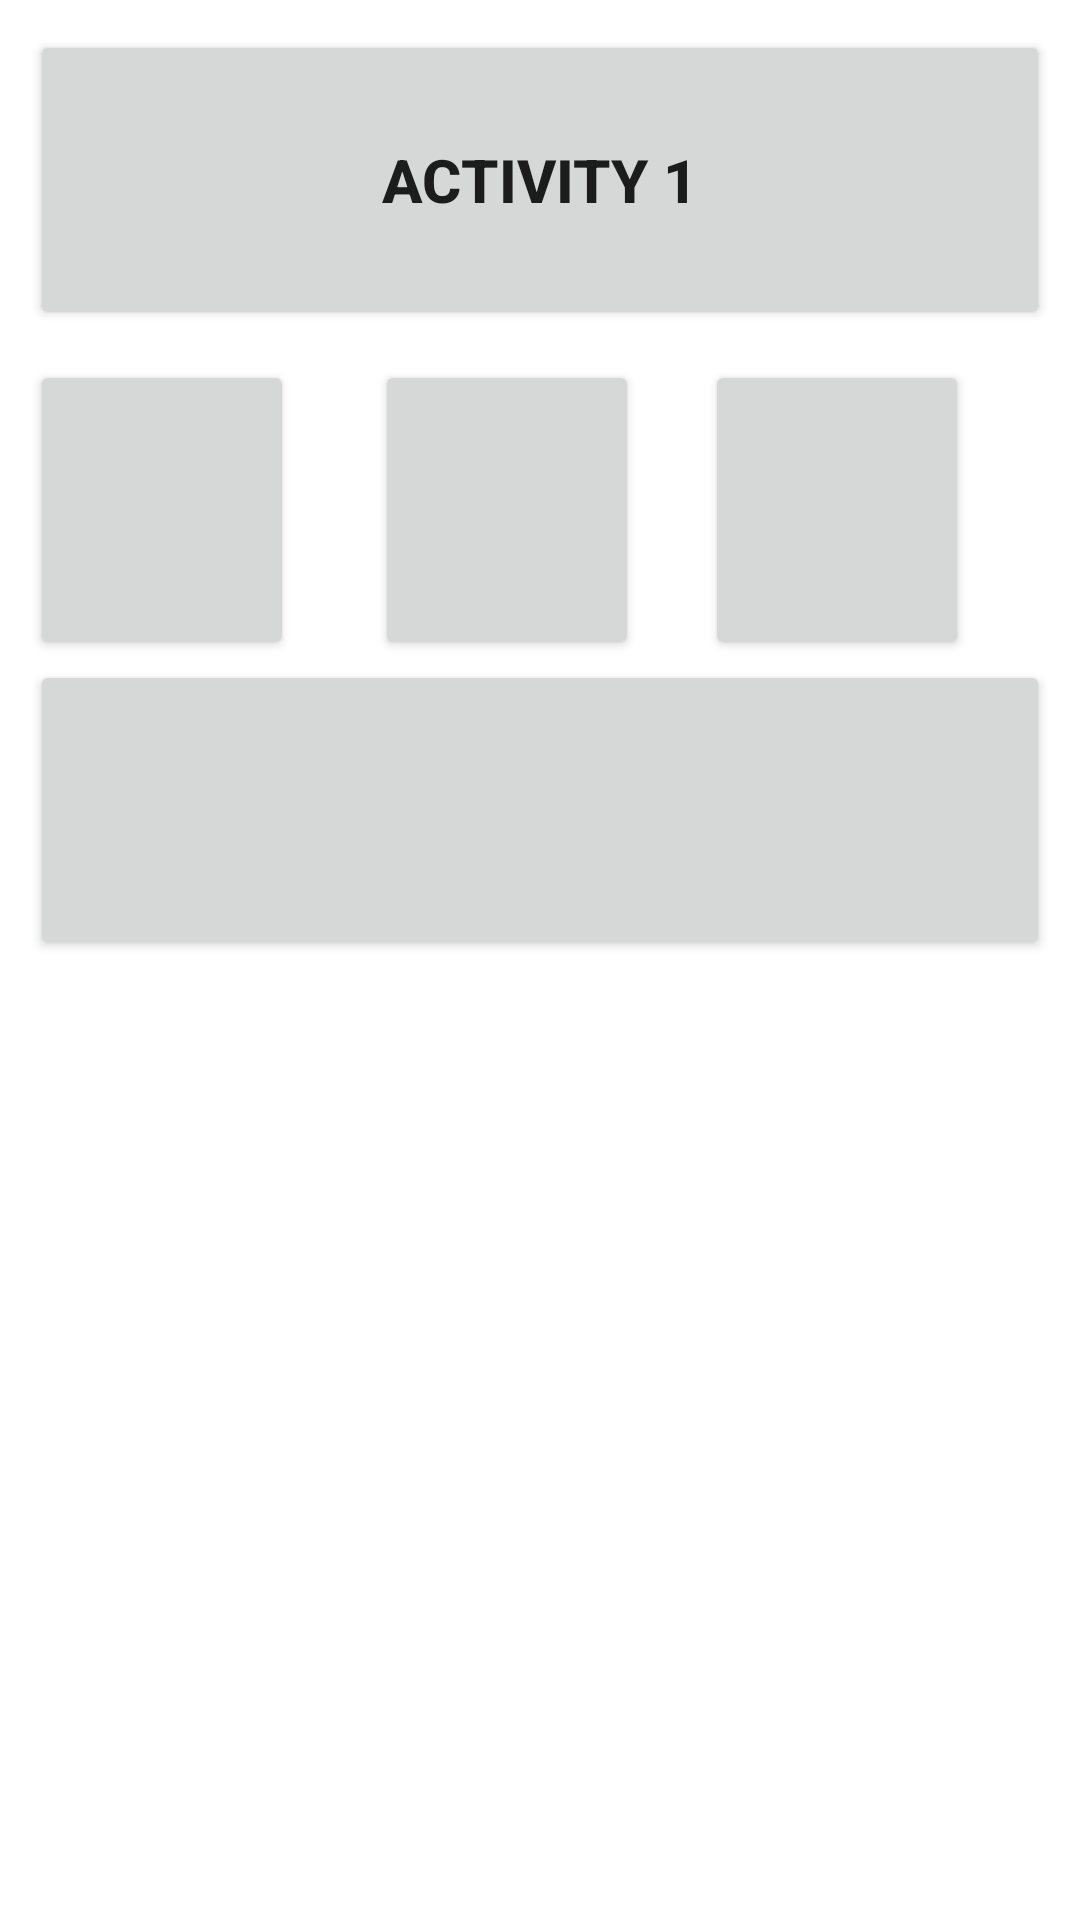

Reconstruct the res/layout file that produces this screen, plus the resources it refers to.
<!-- AndroidManifest.xml: application theme Theme.Dian_activity -->
<!-- res/layout/activity_next.xml -->
<?xml version="1.0" encoding="utf-8"?>
<RelativeLayout xmlns:android="http://schemas.android.com/apk/res/android"
    xmlns:app="http://schemas.android.com/apk/res-auto"
    xmlns:tools="http://schemas.android.com/tools"
    android:layout_width="match_parent"
    android:layout_height="match_parent"
    tools:context=".NextActivity">

    <Button
        android:id="@+id/button"
        android:layout_width="match_parent"
        android:layout_height="100dp"
        android:layout_margin="10dp"
        android:text="ACTIVITY 1"
        android:textSize="20dp"
        android:textStyle="bold" />

    <Button
        android:id="@+id/button2"
        android:layout_width="wrap_content"
        android:layout_height="100dp"
        android:layout_below="@id/button"
        android:textSize="20dp"
        android:textStyle="bold"
        android:layout_marginLeft="10dp"/>

    <Button
        android:id="@+id/button3"
        android:layout_width="wrap_content"
        android:layout_height="100dp"
        android:layout_below="@id/button"
        android:textSize="20dp"
        android:layout_marginLeft="125dp"
        android:textStyle="bold"/>

    <Button
        android:id="@+id/button4"
        android:layout_width="wrap_content"
        android:layout_height="100dp"
        android:layout_below="@id/button"
        android:textSize="20dp"
        android:layout_marginLeft="235dp"
        android:textStyle="bold"/>

    <Button
        android:id="@+id/button5"
        android:layout_width="match_parent"
        android:layout_height="100dp"
        android:layout_below="@id/button2"
        android:textSize="20dp"
        android:layout_marginLeft="10dp"
        android:layout_marginRight="10dp"
        android:textStyle="bold"/>

</RelativeLayout>
<!-- resources referenced by this layout -->
<resources>
  <style name="Theme.Dian_activity" parent="Theme.MaterialComponents.DayNight.DarkActionBar">
          
          <item name="colorPrimary">@color/purple_500</item>
          <item name="colorPrimaryVariant">@color/purple_700</item>
          <item name="colorOnPrimary">@color/white</item>
          
          <item name="colorSecondary">@color/teal_200</item>
          <item name="colorSecondaryVariant">@color/teal_700</item>
          <item name="colorOnSecondary">@color/black</item>
          
          <item name="android:statusBarColor">?attr/colorPrimaryVariant</item>
          
      </style>
  <!-- not gathered from this repository: default colours our renderer supplied (Android Studio template values) -->
  <color name="purple_500">#FF6200EE</color>
  <color name="purple_700">#FF3700B3</color>
  <color name="teal_200">#FF03DAC5</color>
  <color name="teal_700">#FF018786</color>
  <color name="black">#FF000000</color>
  <color name="white">#FFFFFFFF</color>
</resources>
